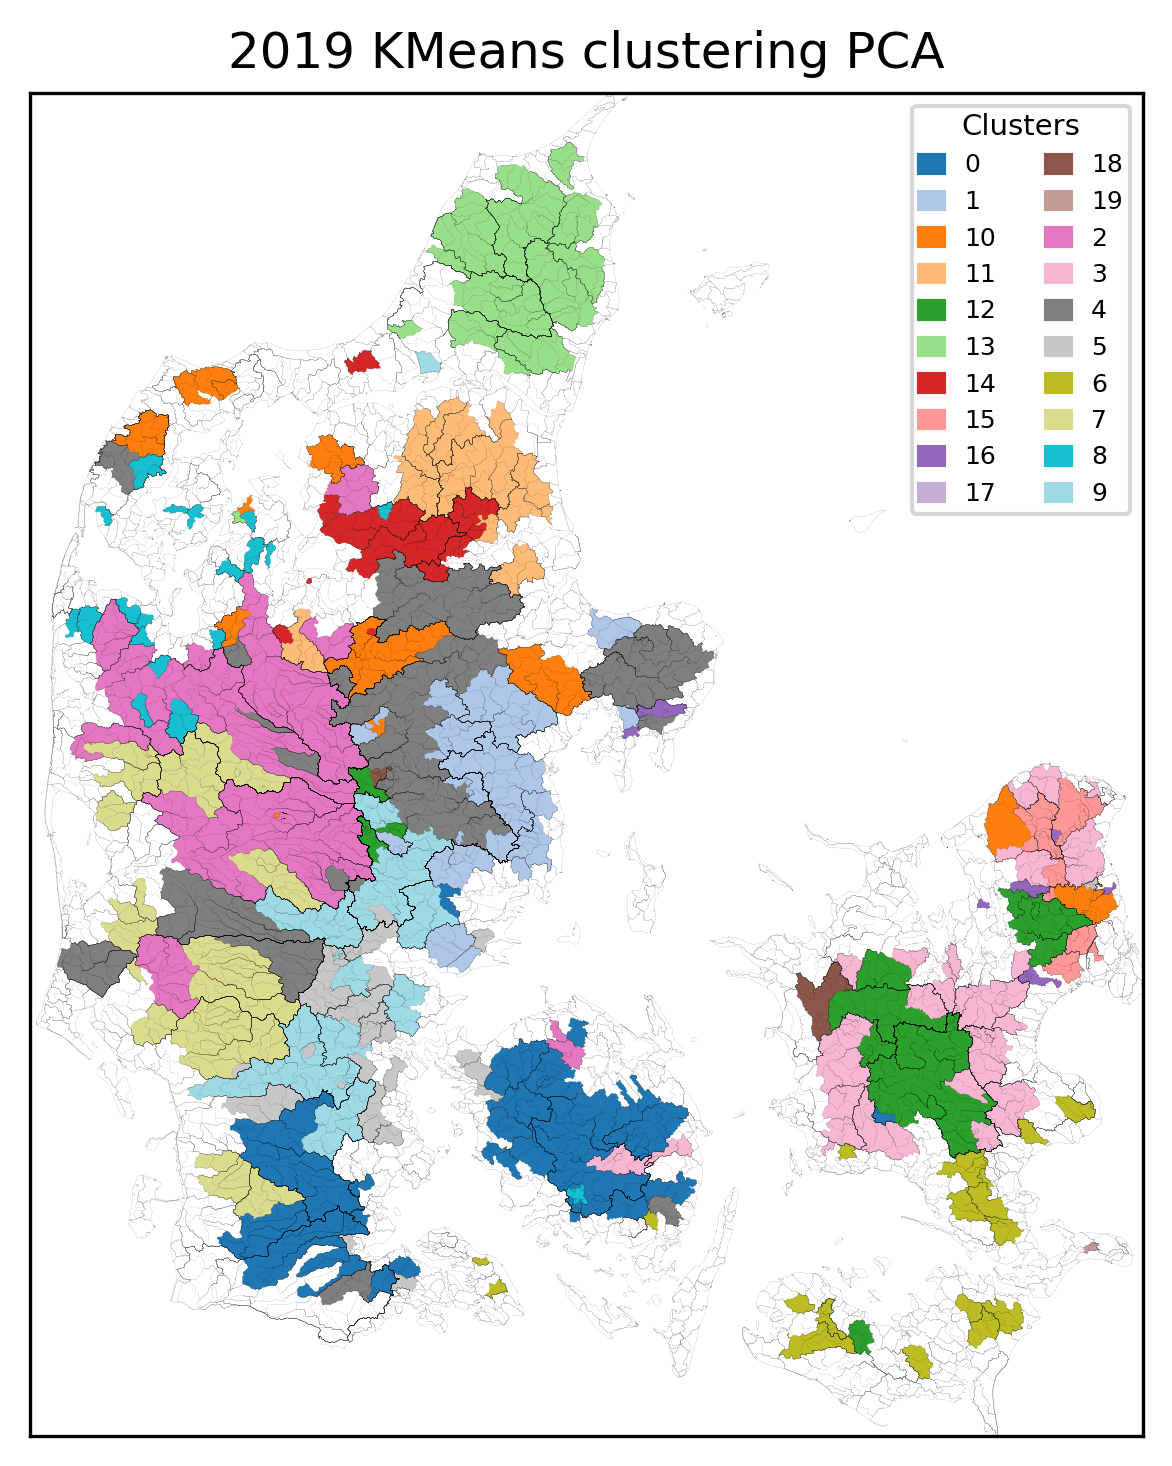

Values plotted in this chart, from the file beside it:
, Cluster
57000044, 0
47000001, 0
46000642, 0
47000659, 0
47001065, 0
46000608, 0
47000037, 0
45000034, 0
45000003, 0
45000002, 0
45000005, 0
44000020, 0
44000021, 0
43000246, 0
43000003, 0
43000001, 0
42000017, 0
42000020, 0
28000051, 0
46000030, 0
46000017, 0
46000020, 0
46000019, 0
42000021, 0
41000020, 0
42000012, 0
41000012, 0
42000074, 0
42000014, 0
42000478, 0
42000379, 0
42000366, 0
37000261, 0
38000052, 0
38000047, 0
38000024, 0
40000001, 0
45000004, 0
45000035, 0
46000018, 0
45001404, 0
45001412, 0
46000001, 0
45000804, 0
45000058, 0
45000090, 0
45000117, 0
45000043, 0
21000572, 1
21000648, 1
21000752, 1
21000666, 1
21000487, 1
21001663, 1
21000803, 1
21000040, 1
21000548, 1
21000587, 1
21000030, 1
21000072, 1
... 321 more rows
